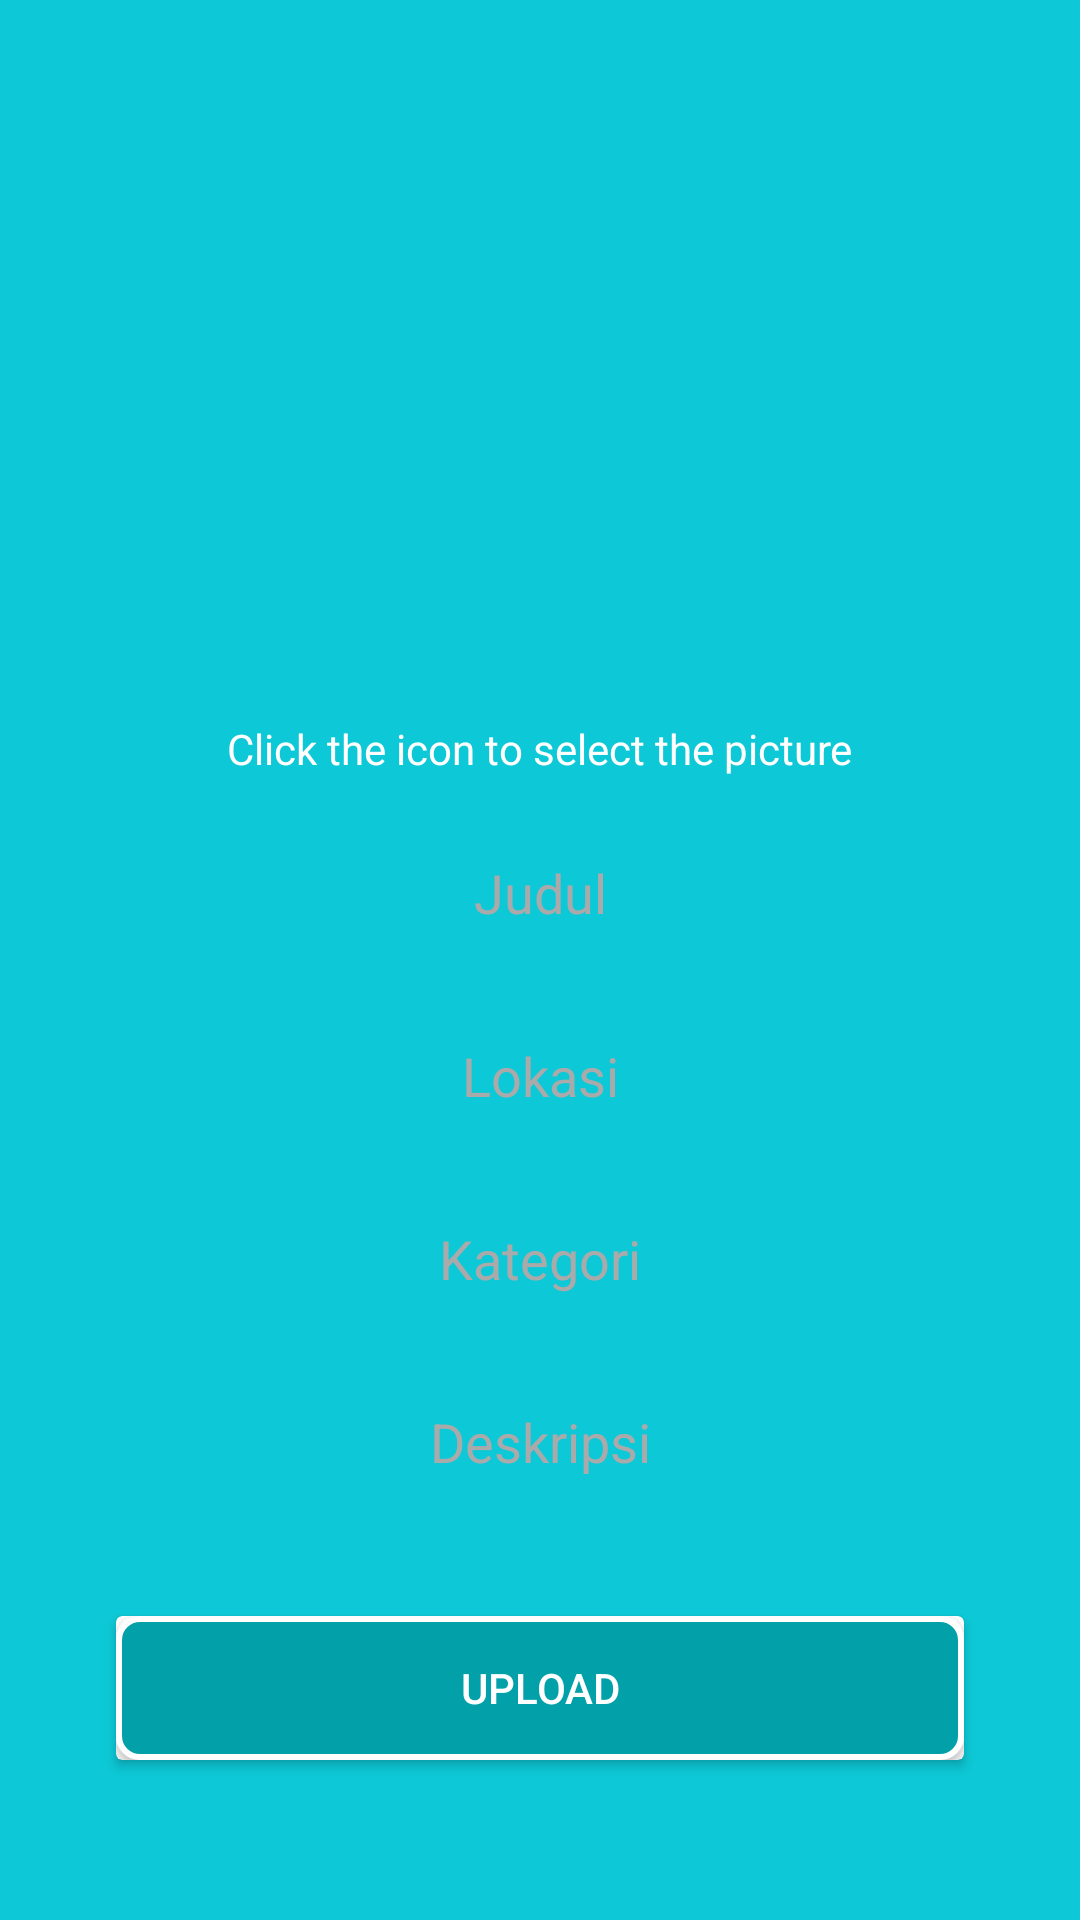

This screen was rendered from an Android layout file. Write that file and the resources it references.
<!-- AndroidManifest.xml: application theme AppTheme -->
<!-- res/layout/activity_upload.xml -->
<?xml version="1.0" encoding="utf-8"?>
<ScrollView xmlns:android="http://schemas.android.com/apk/res/android"
    xmlns:app="http://schemas.android.com/apk/res-auto"
    xmlns:tools="http://schemas.android.com/tools"
    android:id="@+id/activity_upload"
    android:layout_width="match_parent"
    android:layout_height="match_parent"
    android:background="#0dc8d6"
    android:orientation="vertical"
    tools:context="com.abraham24.beautyofindonesia.Upload">

    <LinearLayout
        android:layout_width="match_parent"
        android:layout_height="match_parent"
        android:layout_marginRight="20dp"
        android:layout_marginLeft="20dp"          
        android:orientation="vertical">


        <ImageView
            android:id="@+id/image_view_upload"
            android:layout_width="match_parent"
            android:layout_height="200dp"
            android:layout_margin="20dp"
            android:src="@mipmap/ic_launcher" />

        <TextView
            android:layout_width="wrap_content"
            android:layout_height="wrap_content"
            android:layout_gravity="center_horizontal"
            android:text="Click the icon to select the picture"
            android:textColor="#FFFF" />

        <LinearLayout
            android:layout_width="match_parent"
            android:layout_height="match_parent"
            android:layout_margin="8dp"
            android:orientation="vertical">


            <EditText
                android:id="@+id/etJudul"
                android:layout_width="match_parent"
                android:layout_height="45dp"
                android:layout_marginBottom="8dp"
                android:layout_marginTop="8dp"
                android:background="@drawable/background_edit_text"
                android:gravity="center"
                android:hint="Judul"
                android:inputType="text"
                android:textColor="#000"
                android:textColorHint="@android:color/darker_gray" />


            <EditText
                android:id="@+id/etLokasi"
                android:layout_width="match_parent"
                android:layout_height="45dp"
                android:layout_marginBottom="8dp"
                android:layout_marginTop="8dp"
                android:background="@drawable/background_edit_text"
                android:gravity="center"
                android:hint="Lokasi"
                android:inputType="text"
                android:textColor="#000"
                android:textColorHint="@android:color/darker_gray" />


            <EditText
                android:id="@+id/etKategori"
                android:layout_width="match_parent"
                android:layout_height="45dp"
                android:layout_marginBottom="8dp"
                android:layout_marginTop="8dp"
                android:background="@drawable/background_edit_text"
                android:focusable="false"
                android:gravity="center"
                android:hint="Kategori"
                android:lines="1"
                android:textColor="#000"
                android:textColorHint="@android:color/darker_gray" />


            <EditText
                android:id="@+id/etDeskripsi"
                android:layout_width="match_parent"
                android:layout_height="45dp"
                android:layout_marginBottom="8dp"
                android:layout_marginTop="8dp"
                android:background="@drawable/background_edit_text"
                android:gravity="center"
                android:hint="Deskripsi"
                android:lines="1"
                android:textColor="#000"
                android:textColorHint="@android:color/darker_gray" />


        </LinearLayout>


        <android.support.v7.widget.CardView
            android:layout_width="match_parent"
            android:layout_height="wrap_content"
            android:layout_margin="16dp"
            app:cardUseCompatPadding="true">

            <Button
                android:id="@+id/btnUpload"
                android:layout_width="match_parent"
                android:layout_height="wrap_content"
                android:background="@drawable/background_button"
                android:text="Upload"
                android:textColor="@android:color/white" />

        </android.support.v7.widget.CardView>
    </LinearLayout>
</ScrollView>
<!-- resources referenced by this layout -->
<resources>
  <!-- drawable background_button (drawable) -->
  <?xml version="1.0" encoding="utf-8"?>
  <shape xmlns:android="http://schemas.android.com/apk/res/android">
  
  
      <stroke
          android:color="#fff"
          android:width="2dp"/>
      <solid
          android:color="#02a1a9"/>
      <corners
          android:radius="7dp"/>
  </shape>
  <style name="AppTheme" parent="Theme.AppCompat.Light.DarkActionBar">
          
          <item name="colorPrimary">@color/colorPrimary</item>
          <item name="colorPrimaryDark">@color/colorPrimaryDark</item>
          <item name="colorAccent">@color/colorAccent</item>
      </style>
  <color name="colorPrimary">#02b5be</color>
  <color name="colorPrimaryDark">#02a1a9</color>
  <color name="colorAccent">#FF4081</color>
</resources>
